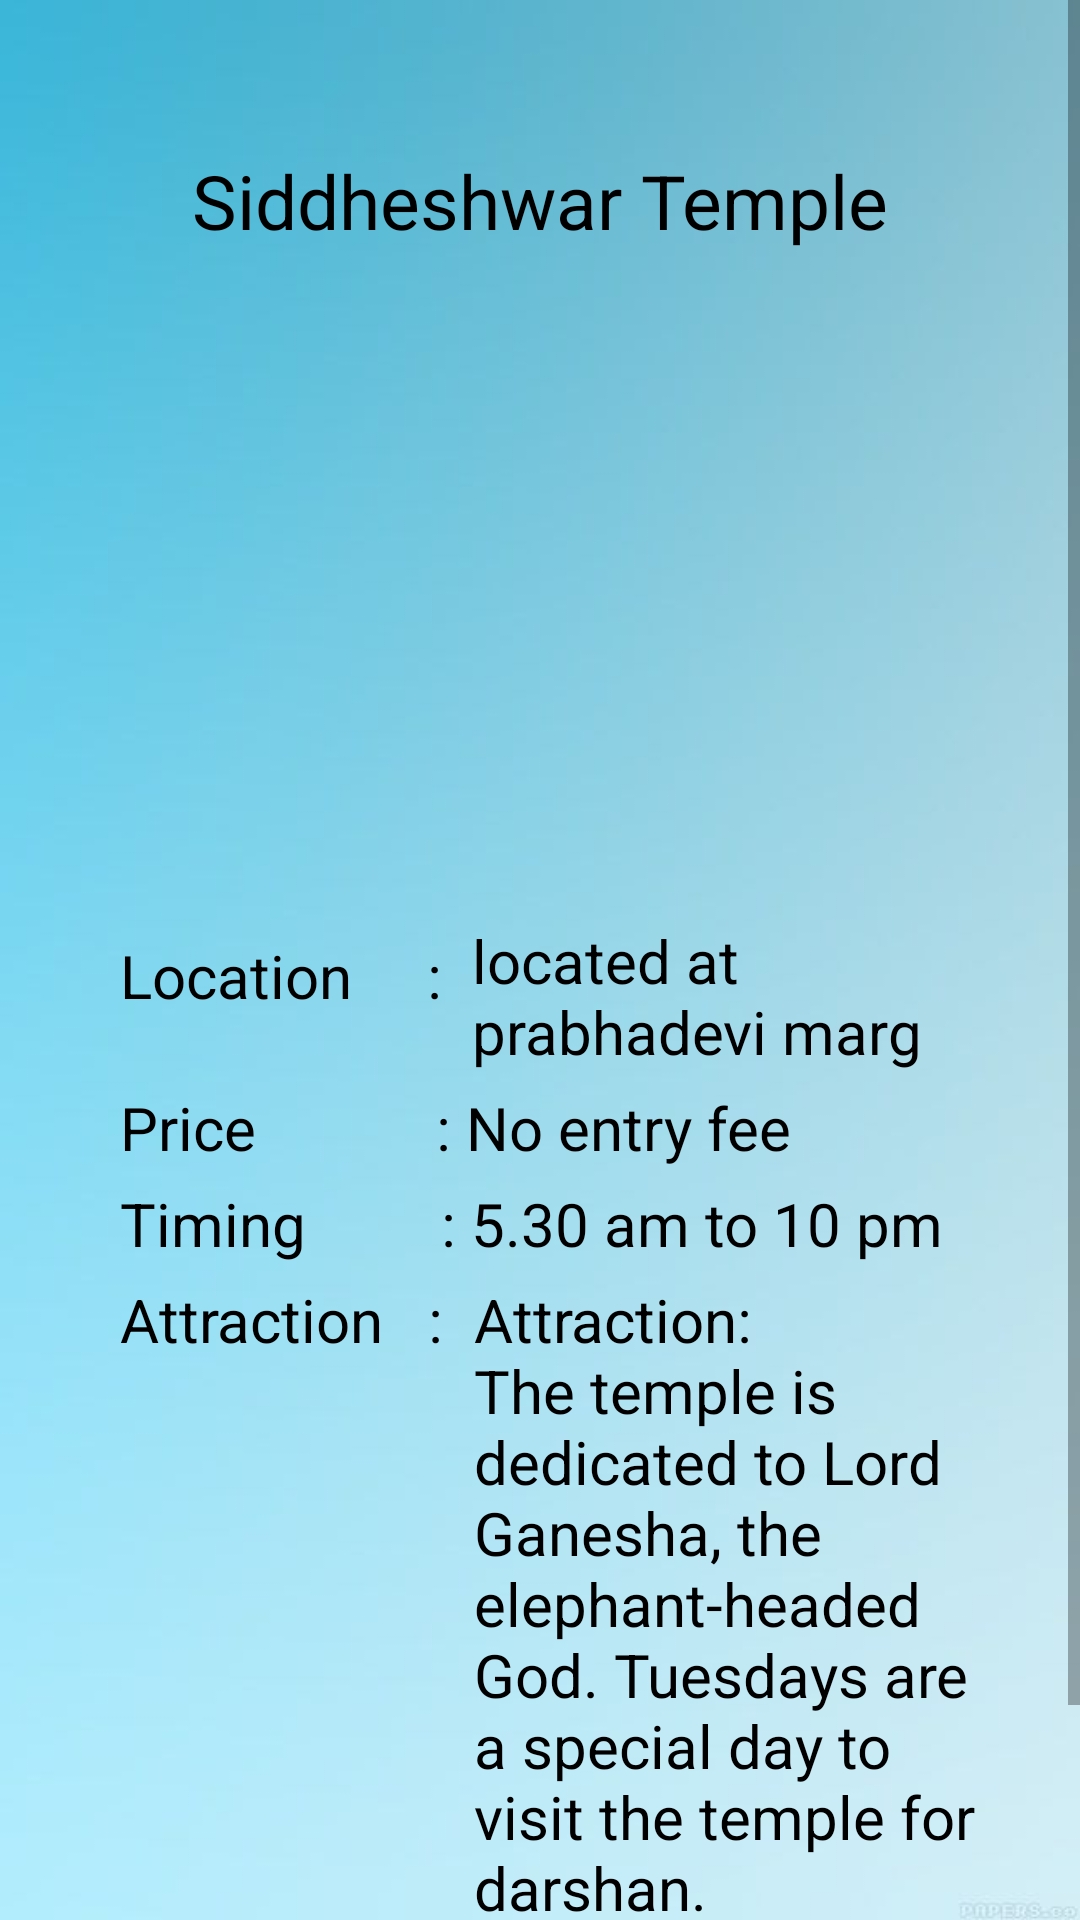

Android layout source for this screen:
<!-- AndroidManifest.xml: application theme Theme.Yatrika_Travel -->
<!-- res/layout/siddhivinayak.xml -->
<?xml version="1.0" encoding="utf-8"?>
<ScrollView xmlns:android="http://schemas.android.com/apk/res/android"
    xmlns:app="http://schemas.android.com/apk/res-auto"
    xmlns:tools="http://schemas.android.com/tools"
    android:layout_width="match_parent"
    android:layout_height="match_parent"
    tools:context="LoginProcess.Siddhivinayak"
    android:background="@drawable/plain_sky">

    <LinearLayout
        android:layout_width="match_parent"
        android:layout_height="match_parent"
        android:layout_margin="20dp"
        android:orientation="vertical">

        <ImageView
            android:layout_width="wrap_content"
            android:layout_height="wrap_content"
            android:src="@drawable/simple_back_icon"
            app:tint="@color/black"
            android:onClick="openMumbaiTemples"/>

        <TextView
            android:layout_width="match_parent"
            android:layout_height="wrap_content"
            android:layout_marginTop="30dp"
            android:text="Siddheshwar Temple"
            android:gravity="center"
            android:textSize="25dp"
            android:textColor="@color/black"/>

        <ImageView
            android:layout_width="wrap_content"
            android:layout_height="218dp"
            android:layout_marginHorizontal="40dp"
            android:src="@drawable/siddhivinayak" />
        <RelativeLayout
            android:layout_width="wrap_content"
            android:layout_height="wrap_content">


            <TextView
                android:id="@+id/location"
                android:layout_width="wrap_content"
                android:layout_height="wrap_content"
                android:layout_marginTop="10dp"
                android:layout_marginLeft="20dp"
                android:text="Location     : "
                android:textSize="20dp"
                android:textColor="@color/black"/>

            <TextView
                android:layout_width="match_parent"
                android:layout_height="wrap_content"
                android:layout_toRightOf="@+id/location"
                android:layout_marginTop="5dp"
                android:layout_marginLeft="5dp"
                android:text="located at prabhadevi marg"
                android:textSize="20dp"
                android:textColor="@color/black"/>

        </RelativeLayout>



        <TextView
            android:layout_width="match_parent"
            android:layout_height="wrap_content"
            android:layout_marginTop="5dp"
            android:layout_marginLeft="20dp"
            android:text="Price            : No entry fee"
            android:textSize="20dp"
            android:textColor="@color/black"/>

        <TextView
            android:layout_width="match_parent"
            android:layout_height="wrap_content"
            android:layout_marginTop="5dp"
            android:layout_marginLeft="20dp"
            android:text="Timing         : 5.30 am to 10 pm"
            android:textSize="20dp"
            android:textColor="@color/black"/>

        <RelativeLayout
            android:layout_width="wrap_content"
            android:layout_height="wrap_content">

            <TextView
                android:id="@+id/attraction"
                android:layout_width="wrap_content"
                android:layout_height="wrap_content"
                android:layout_marginTop="5dp"
                android:layout_marginLeft="20dp"
                android:text="Attraction   : "
                android:textSize="20dp"
                android:textColor="@color/black"/>

            <TextView
                android:layout_width="match_parent"
                android:layout_height="wrap_content"
                android:layout_toRightOf="@+id/attraction"
                android:layout_marginTop="5dp"
                android:layout_marginLeft="5dp"
                android:text="Attraction: The temple is dedicated to Lord Ganesha, the elephant-headed God. Tuesdays are a special day to visit the temple for darshan. "
                android:textSize="20dp"
                android:textColor="@color/black"/>


        </RelativeLayout>

        <Button
            android:id="@+id/SiddhivinayakTrip"
            android:layout_width="match_parent"
            android:layout_height="wrap_content"
            android:layout_marginTop="30dp"
            android:background="@color/primary_color"
            android:text="Plan my trip"
            android:textColor="@color/black"/>

    </LinearLayout>

</ScrollView>
<!-- resources referenced by this layout -->
<resources>
  <color name="black">#FF000000</color>
  <color name="primary_color">#F8EA49</color>
  <!-- drawable plain_sky: jpg bitmap (drawable, 9536 bytes) -->
  <style name="Theme.Yatrika_Travel" parent="Theme.MaterialComponents.DayNight.NoActionBar.Bridge">
          
          <item name="colorPrimary">@color/purple_500</item>
          <item name="colorPrimaryVariant">@color/purple_700</item>
          <item name="colorOnPrimary">@color/white</item>
          
          <item name="colorSecondary">@color/teal_200</item>
          <item name="colorSecondaryVariant">@color/teal_700</item>
          <item name="colorOnSecondary">@color/black</item>
          
          <item name="android:statusBarColor" tools:targetApi="l">?attr/colorPrimaryVariant</item>
          
      </style>
  <color name="purple_500">#FF6200EE</color>
  <color name="purple_700">#FF3700B3</color>
  <color name="white">#FFFFFFFF</color>
  <color name="teal_200">#FF03DAC5</color>
  <color name="teal_700">#FF018786</color>
</resources>
